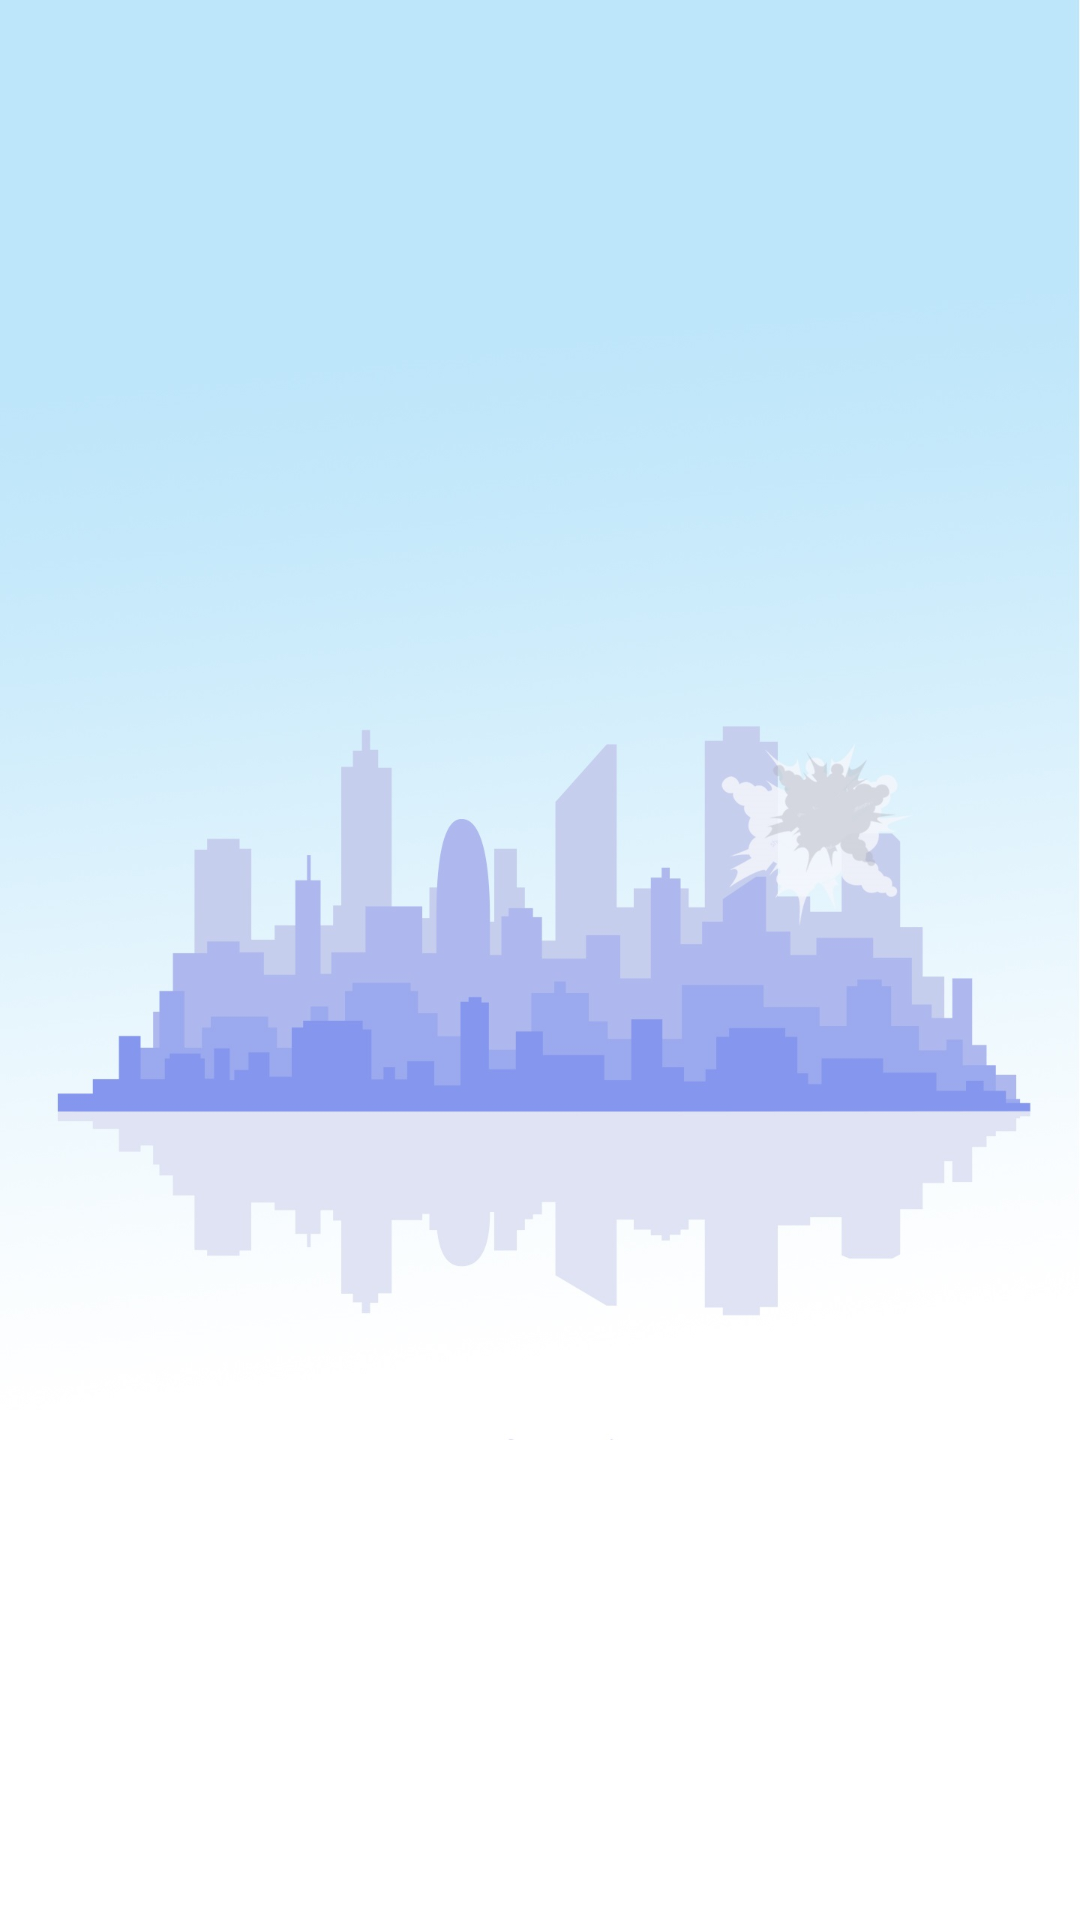

This screen was rendered from an Android layout file. Write that file and the resources it references.
<!-- AndroidManifest.xml: application theme Theme.AppCompat.NoActionBar -->
<!-- res/layout/activity_clan_page.xml -->
<?xml version="1.0" encoding="utf-8"?>
<android.support.constraint.ConstraintLayout xmlns:android="http://schemas.android.com/apk/res/android"
    xmlns:app="http://schemas.android.com/apk/res-auto"
    xmlns:tools="http://schemas.android.com/tools"
    android:layout_width="match_parent"
    android:layout_height="match_parent"
    android:background="@drawable/background_home"
    tools:context="a1515.bomb4you.ClanPage">

    <GridLayout
        android:layout_width="368dp"
        android:layout_height="495dp"
        tools:layout_editor_absoluteX="8dp"
        tools:layout_editor_absoluteY="8dp">

    </GridLayout>
</android.support.constraint.ConstraintLayout>
<!-- resources referenced by this layout -->
<resources>
  <!-- drawable background_home: jpg bitmap (drawable, 137659 bytes) -->
</resources>
